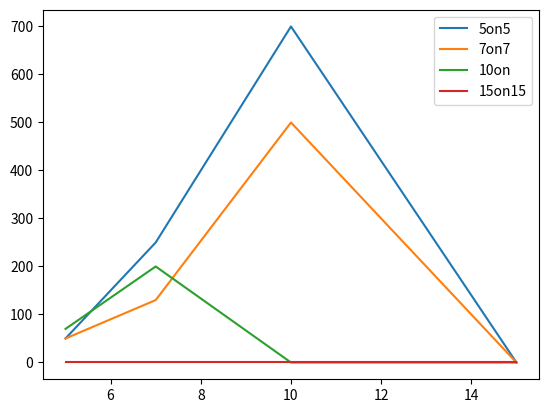

Reproduce this figure in Python.
import matplotlib.pyplot as plt

x = [5, 7, 10, 15]
y = [ [50,250,700,0 ], [50,130,500,0 ], [70,200,0,0] ,[0,0,0,0]]
labels = ['5on5', '7on7', '10on', '15on15']

for y_arr, label in zip(y, labels):
    plt.plot(x, y_arr, label=label)

plt.legend()
plt.show()